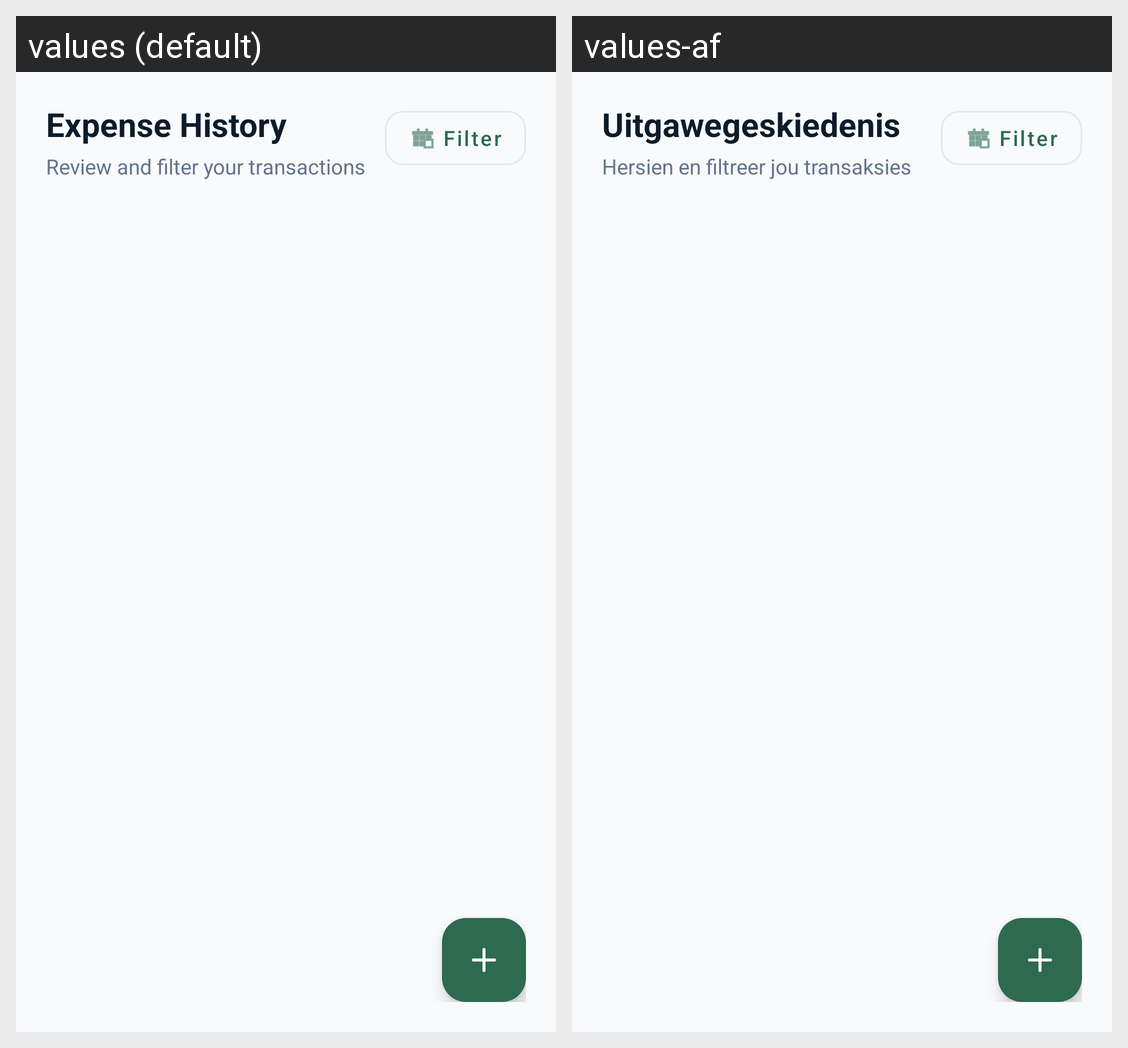

Locale-by-locale string values for the Android screen shown in this grid:
Android screen res/layout/fragment_history.xml rendered under 2 locales, left to right: values (default), values-af. Device: Nexus 5 (rendered at 1080×1920; each locale shown at half size, 540×960, under a caption strip naming it); theme Theme.VaultWise.
Strings drawn on this screen, with the default value and each locale's value (text and hints the layout hard-codes, and strings that could not be matched under every locale, appear in the picture but are not listed):

history_title
  values: Expense History
  values-af: Uitgawegeskiedenis

history_subtitle
  values: Review and filter your transactions
  values-af: Hersien en filtreer jou transaksies

btn_filter_date
  values: Filter
  values-af: Filter  [not translated; the default value is used]
